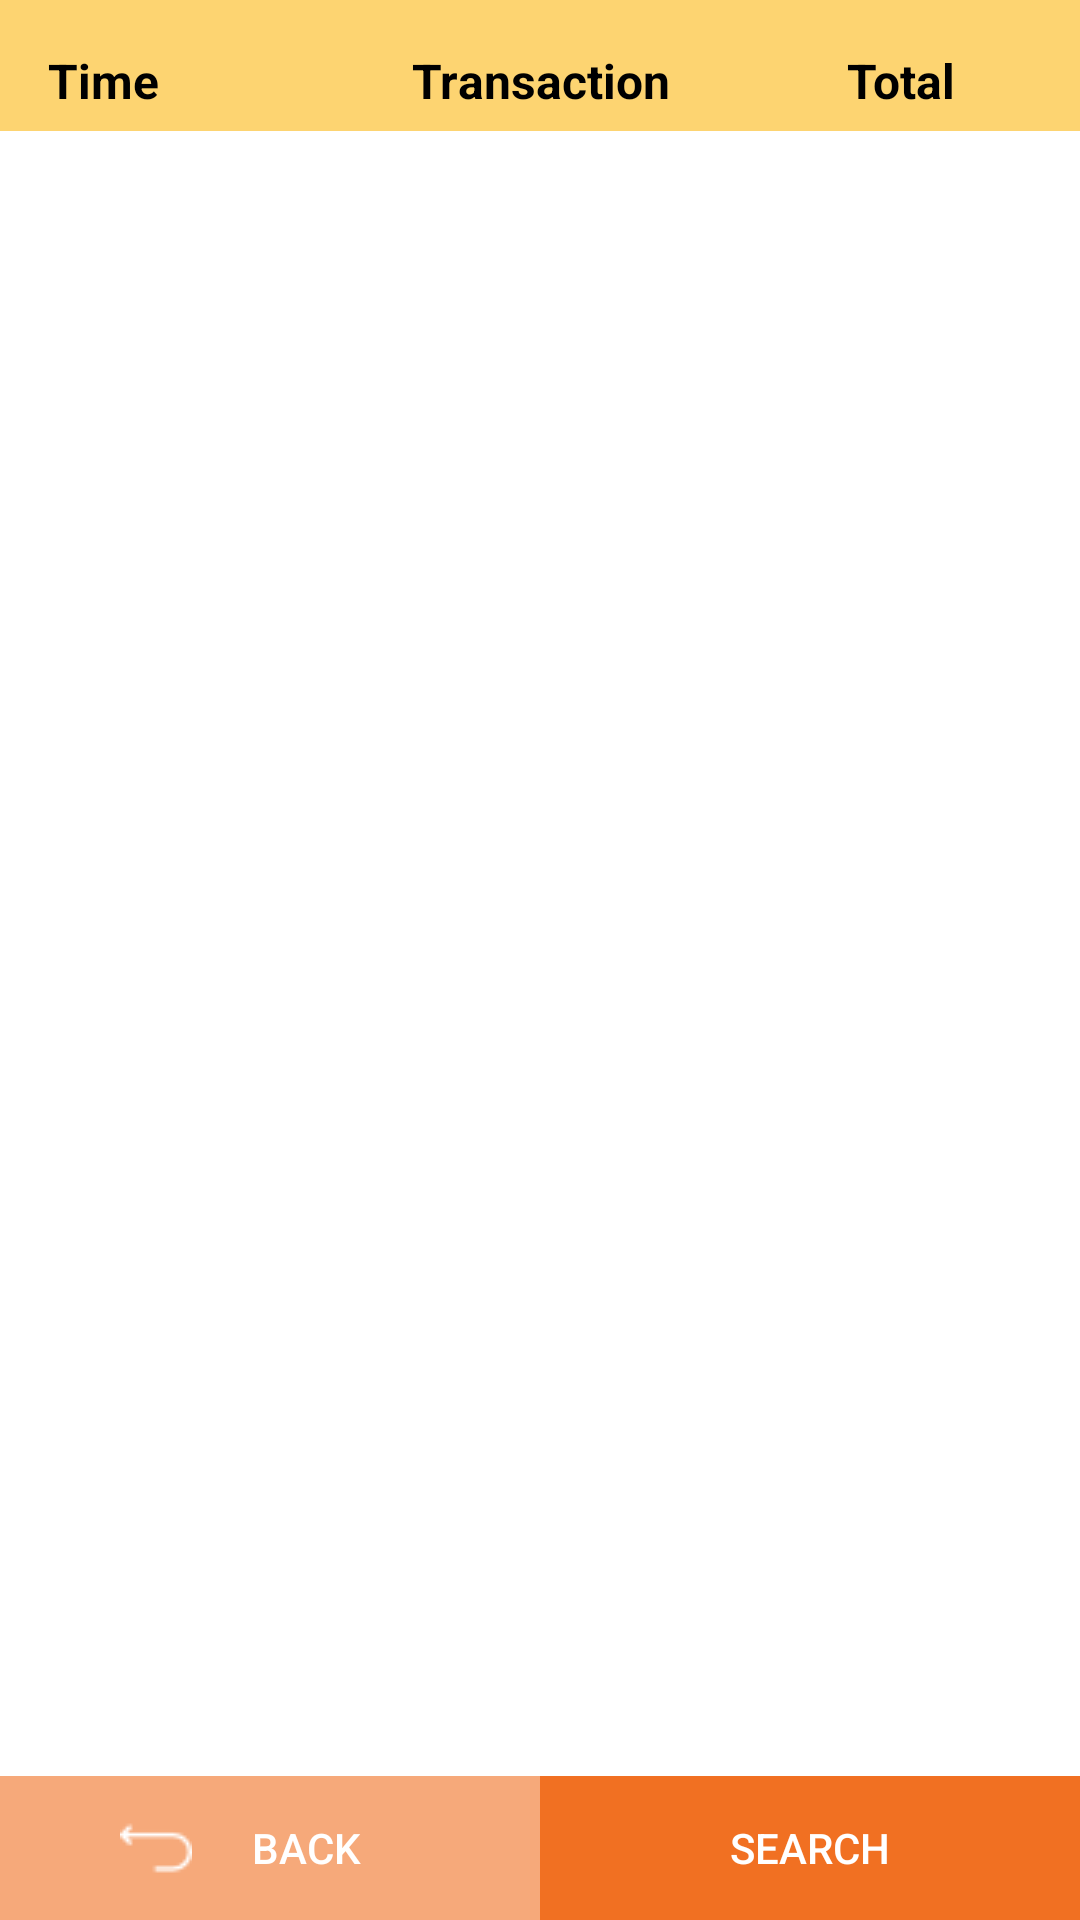

Produce the Android XML layout that renders to this screen, including the resource entries it uses.
<!-- AndroidManifest.xml: application theme AppTheme -->
<!-- res/layout/fragment_history.xml -->
<layout xmlns:android="http://schemas.android.com/apk/res/android">

    <RelativeLayout
        android:id="@+id/history_layout"
        android:layout_width="match_parent"
        android:layout_height="match_parent"
        android:background="@color/colorItems">

        <EditText
            android:id="@+id/search_edit_text"
            android:layout_width="match_parent"
            android:layout_height="wrap_content"
            android:background="@android:color/white"
            android:lines="1"
            android:ellipsize="end"
            android:singleLine="true"
            android:maxLines="1"
            android:hint="@string/menu_item_search"
            android:paddingBottom="8dp"
            android:paddingLeft="@dimen/activity_horizontal_margin"
            android:textColor="@android:color/black"
            android:visibility="gone" />

        <TableRow
            android:id="@+id/title_history"
            android:layout_width="match_parent"
            android:layout_height="wrap_content"
            android:layout_centerHorizontal="true"
            android:gravity="center_horizontal"
            android:layout_below="@id/search_edit_text"
            android:paddingBottom="6dp"
            android:paddingTop="16dp">

            <TextView
                android:id="@+id/date_history_row"
                android:layout_width="match_parent"
                android:layout_height="wrap_content"
                android:layout_weight="1"
                android:gravity="left"
                android:paddingLeft="16sp"
                android:text="@string/time_history_row"
                android:textColor="@android:color/black"
                android:textSize="16sp"
                android:textStyle="bold" />

            <TextView
                android:id="@+id/history_transaction_title"
                android:layout_width="match_parent"
                android:layout_height="wrap_content"
                android:layout_weight="1"
                android:gravity="center"
                android:text="@string/transaction_history_row"
                android:textColor="@android:color/black"
                android:textSize="16sp"
                android:textStyle="bold" />

            <TextView
                android:id="@+id/history_total_title"
                android:layout_width="match_parent"
                android:layout_height="wrap_content"
                android:layout_weight="1"
                android:gravity="center"
                android:text="@string/total_budget_history"
                android:textColor="@android:color/black"
                android:textSize="16sp"
                android:textStyle="bold" />
        </TableRow>

        <TextView
            android:id="@+id/time_row"
            android:layout_width="wrap_content"
            android:layout_height="0sp"
            android:layout_below="@+id/search_edit_text"
            android:textAppearance="?android:attr/textAppearanceSmall"
            android:textColor="#333333"
            android:visibility="invisible" />

        <ListView
            android:id="@+id/list_history"
            android:layout_width="match_parent"
            android:layout_height="wrap_content"
            android:layout_above="@+id/button_bottom"
            android:layout_alignParentLeft="true"
            android:background="@android:color/white"
            android:divider="@android:color/transparent"
            android:dividerHeight="2dp"
            android:layout_below="@+id/title_history" />

        <LinearLayout
            android:id="@+id/button_bottom"
            android:layout_width="match_parent"
            android:layout_height="wrap_content"
            android:layout_alignParentBottom="true"
            android:layout_centerHorizontal="true"
            android:gravity="center_horizontal">

            <Button
                android:id="@+id/history_back_button"
                android:layout_width="0dp"
                android:layout_height="match_parent"
                android:layout_weight="1"
                android:background="@color/colorBackButton"
                android:drawableLeft="@drawable/ic_back"
                android:paddingLeft="40dp"
                android:paddingRight="40dp"
                android:text="@string/back_budget"
                android:textColor="@android:color/white"
                android:textSize="14sp" />

            <Button
                android:id="@+id/search_back_button"
                android:layout_width="0dp"
                android:layout_height="match_parent"
                android:layout_weight="1"
                android:background="@color/colorButtonTransactions"
                android:drawableLeft="@drawable/ic_search"
                android:paddingLeft="40dp"
                android:paddingRight="40dp"
                android:text="@string/menu_item_search"
                android:textColor="@android:color/white"
                android:textSize="14sp" />
        </LinearLayout>

    </RelativeLayout>
</layout>
<!-- resources referenced by this layout -->
<resources>
  <color name="colorBackButton">#f6a97a</color>
  <color name="colorButtonTransactions">#f17022</color>
  <color name="colorItems">#fdd471</color>
  <!-- drawable ic_back: png bitmap (drawable, 524 bytes) -->
  <string name="back_budget">Back</string>
  <string name="menu_item_search">Search</string>
  <string name="time_history_row">Time</string>
  <string name="total_budget_history">Total</string>
  <string name="transaction_history_row">Transaction</string>
  <style name="AppTheme" parent="Theme.AppCompat.NoActionBar">
          <item name="colorPrimary">@color/colorPrimary</item>
          <item name="colorPrimaryDark">@color/colorPrimaryDark</item>
          <item name="colorAccent">@color/colorAccent</item>
          <item name="android:colorBackground">@color/colorBackground</item>
      </style>
  <color name="colorPrimary">#62c2cc</color>
  <color name="colorPrimaryDark">#37949e</color>
  <color name="colorAccent">#FDB813</color>
  <color name="colorBackground">#99fdb813</color>
</resources>
